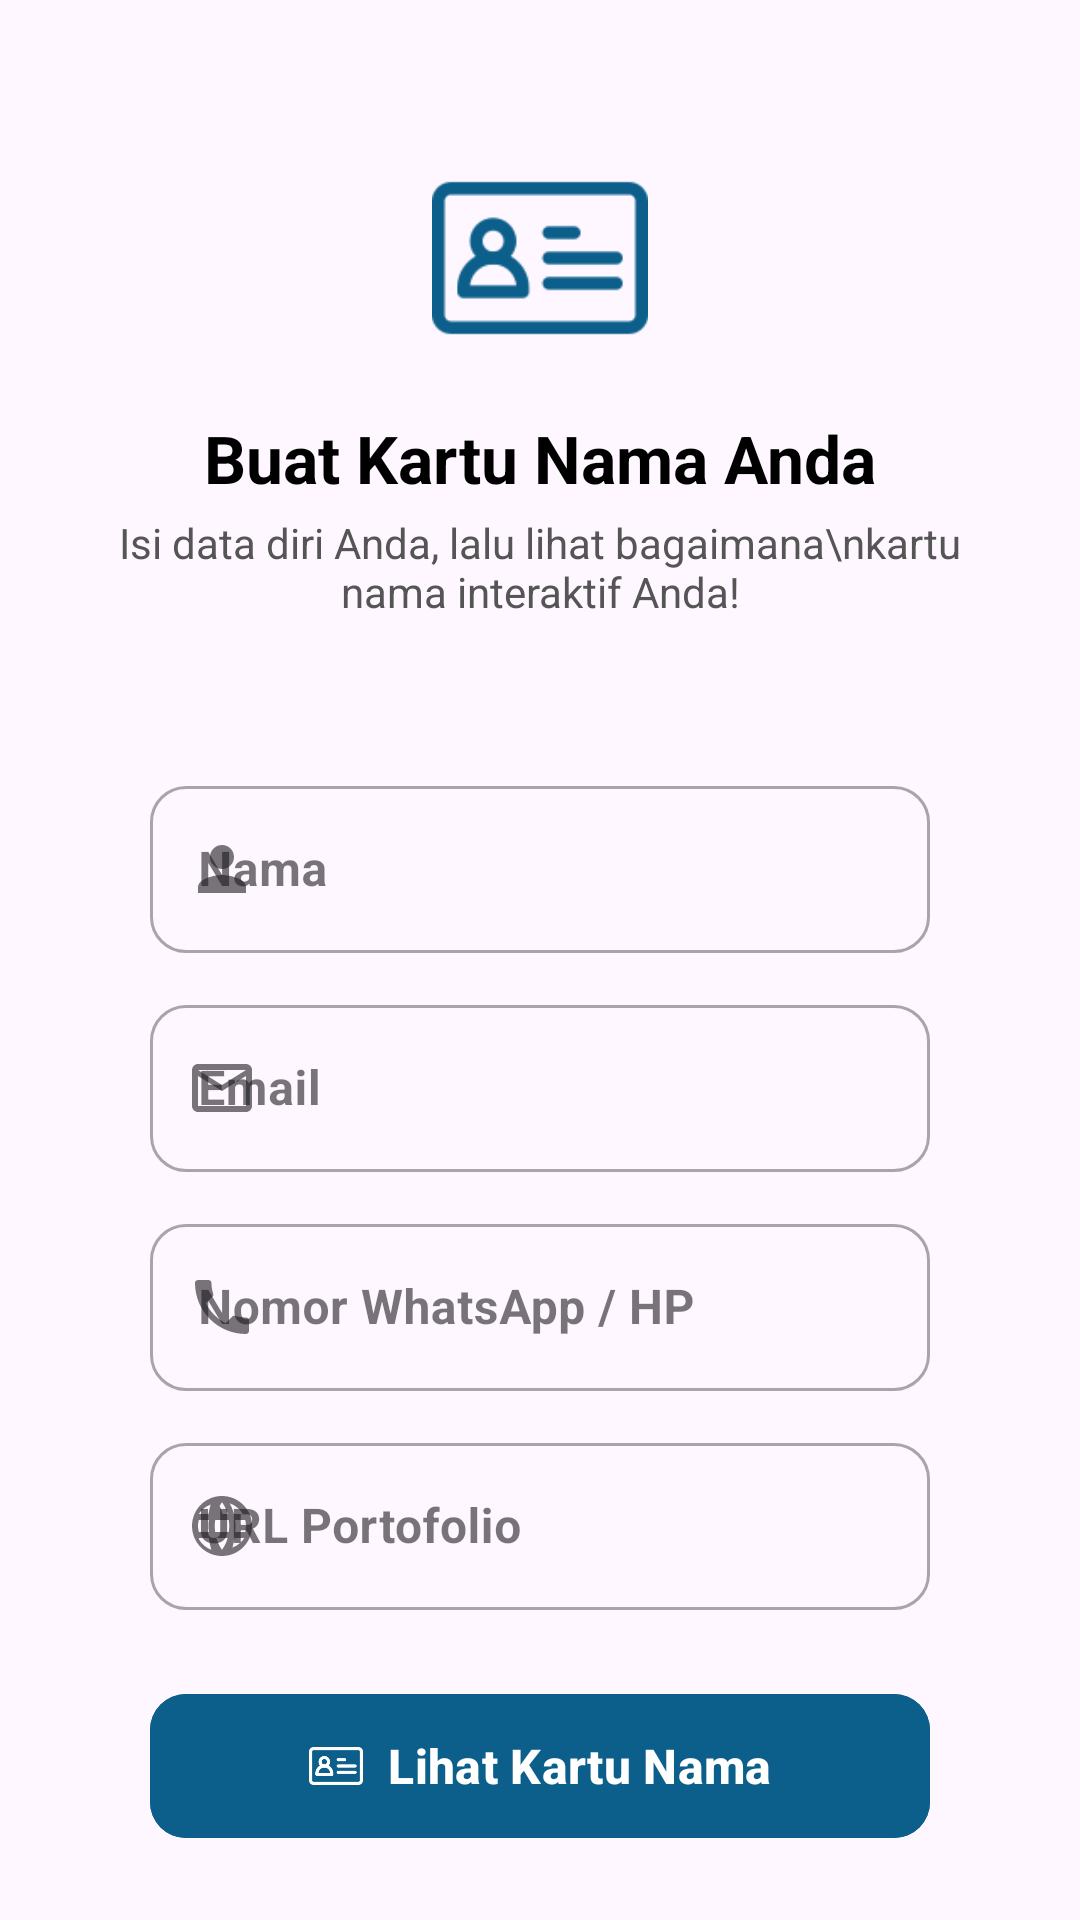

Produce the Android XML layout that renders to this screen, including the resource entries it uses.
<!-- AndroidManifest.xml: application theme Theme.Aplikasi_Kartu_Nama -->
<!-- res/layout/activity_main.xml -->
<?xml version="1.0" encoding="utf-8"?>
<androidx.constraintlayout.widget.ConstraintLayout
    xmlns:android="http://schemas.android.com/apk/res/android"
    xmlns:app="http://schemas.android.com/apk/res-auto"
    xmlns:tools="http://schemas.android.com/tools"
    android:id="@+id/main"
    android:layout_width="match_parent"
    android:layout_height="match_parent"
    tools:context=".MainActivity">

    <ImageView
        android:id="@+id/ivIcon"
        android:layout_width="72dp"
        android:layout_height="72dp"
        android:layout_marginTop="50dp"
        android:src="@drawable/identity"
        app:tint="#0C5F8B"
        app:layout_constraintEnd_toEndOf="parent"
        app:layout_constraintStart_toStartOf="parent"
        app:layout_constraintTop_toTopOf="parent" />

    <TextView
        android:id="@+id/tvTitle"
        android:layout_width="wrap_content"
        android:layout_height="wrap_content"
        android:layout_marginTop="16dp"
        android:text="Buat Kartu Nama Anda"
        android:textColor="@color/black"
        android:textSize="22sp"
        android:textStyle="bold"
        app:layout_constraintEnd_toEndOf="parent"
        app:layout_constraintStart_toStartOf="parent"
        app:layout_constraintTop_toBottomOf="@id/ivIcon" />

    <TextView
        android:id="@+id/tvSubtitle"
        android:layout_width="0dp"
        android:layout_height="wrap_content"
        android:layout_marginStart="24dp"
        android:layout_marginTop="4dp"
        android:layout_marginEnd="24dp"
        android:text="Isi data diri Anda, lalu lihat bagaimana\nkartu nama interaktif Anda!"
        android:textAlignment="center"
        android:textColor="#555555"
        android:textSize="14sp"
        app:layout_constraintEnd_toEndOf="parent"
        app:layout_constraintHorizontal_bias="0.0"
        app:layout_constraintStart_toStartOf="parent"
        app:layout_constraintTop_toBottomOf="@id/tvTitle" />

    <com.google.android.material.textfield.TextInputLayout
        android:id="@+id/tilName"
        style="@style/Widget.MaterialComponents.TextInputLayout.OutlinedBox"
        android:layout_width="0dp"
        android:layout_height="wrap_content"
        android:layout_marginTop="50dp"
        android:layout_marginStart="50dp"
        android:layout_marginEnd="50dp"
        android:hint="Nama"
        app:boxCornerRadiusBottomEnd="12dp"
        app:boxCornerRadiusBottomStart="12dp"
        app:boxCornerRadiusTopEnd="12dp"
        app:boxCornerRadiusTopStart="12dp"
        app:startIconDrawable="@drawable/ic_person"
        app:layout_constraintEnd_toEndOf="parent"
        app:layout_constraintStart_toStartOf="parent"
        app:layout_constraintTop_toBottomOf="@id/tvSubtitle">

        <com.google.android.material.textfield.TextInputEditText
            android:id="@+id/etName"
            android:layout_width="match_parent"
            android:layout_height="wrap_content"
            android:inputType="textPersonName"
            android:textColor="@color/black"
            android:textStyle="bold" />
    </com.google.android.material.textfield.TextInputLayout>

    <com.google.android.material.textfield.TextInputLayout
        android:id="@+id/tilEmail"
        style="@style/Widget.MaterialComponents.TextInputLayout.OutlinedBox"
        android:layout_width="0dp"
        android:layout_height="wrap_content"
        android:layout_marginTop="12dp"
        android:layout_marginStart="50dp"
        android:layout_marginEnd="50dp"
        android:hint="Email"
        app:boxCornerRadiusBottomEnd="12dp"
        app:boxCornerRadiusBottomStart="12dp"
        app:boxCornerRadiusTopEnd="12dp"
        app:boxCornerRadiusTopStart="12dp"
        app:startIconDrawable="@drawable/ic_email"
        app:layout_constraintEnd_toEndOf="parent"
        app:layout_constraintStart_toStartOf="parent"
        app:layout_constraintTop_toBottomOf="@id/tilName">

        <com.google.android.material.textfield.TextInputEditText
            android:id="@+id/etEmail"
            android:layout_width="match_parent"
            android:layout_height="wrap_content"
            android:inputType="textEmailAddress"
            android:textColor="@color/black"
            android:textStyle="bold" />
    </com.google.android.material.textfield.TextInputLayout>

    <com.google.android.material.textfield.TextInputLayout
        android:id="@+id/tilPhone"
        style="@style/Widget.MaterialComponents.TextInputLayout.OutlinedBox"
        android:layout_width="0dp"
        android:layout_height="wrap_content"
        android:layout_marginTop="12dp"
        android:layout_marginStart="50dp"
        android:layout_marginEnd="50dp"
        android:hint="Nomor WhatsApp / HP"
        app:boxCornerRadiusBottomEnd="12dp"
        app:boxCornerRadiusBottomStart="12dp"
        app:boxCornerRadiusTopEnd="12dp"
        app:boxCornerRadiusTopStart="12dp"
        app:startIconDrawable="@drawable/ic_phone"
        app:layout_constraintEnd_toEndOf="parent"
        app:layout_constraintStart_toStartOf="parent"
        app:layout_constraintTop_toBottomOf="@id/tilEmail">

        <com.google.android.material.textfield.TextInputEditText
            android:id="@+id/etPhone"
            android:layout_width="match_parent"
            android:layout_height="wrap_content"
            android:inputType="phone"
            android:textColor="@color/black"
            android:textStyle="bold" />
    </com.google.android.material.textfield.TextInputLayout>

    <com.google.android.material.textfield.TextInputLayout
        android:id="@+id/tilPortfolio"
        style="@style/Widget.MaterialComponents.TextInputLayout.OutlinedBox"
        android:layout_width="0dp"
        android:layout_height="wrap_content"
        android:layout_marginTop="12dp"
        android:layout_marginStart="50dp"
        android:layout_marginEnd="50dp"
        android:hint="URL Portofolio"
        app:boxCornerRadiusBottomEnd="12dp"
        app:boxCornerRadiusBottomStart="12dp"
        app:boxCornerRadiusTopEnd="12dp"
        app:boxCornerRadiusTopStart="12dp"
        app:startIconDrawable="@drawable/ic_globe"
        app:layout_constraintEnd_toEndOf="parent"
        app:layout_constraintStart_toStartOf="parent"
        app:layout_constraintTop_toBottomOf="@id/tilPhone">

        <com.google.android.material.textfield.TextInputEditText
            android:id="@+id/etPortfolio"
            android:layout_width="match_parent"
            android:layout_height="wrap_content"
            android:inputType="textUri"
            android:textColor="@color/black"
            android:textStyle="bold" />
    </com.google.android.material.textfield.TextInputLayout>

    
    <com.google.android.material.button.MaterialButton
        android:id="@+id/buttonLihatKartu"
        android:layout_width="0dp"
        android:layout_height="56dp"
        android:layout_marginTop="24dp"
        android:layout_marginStart="50dp"
        android:layout_marginEnd="50dp"
        android:backgroundTint="#0C5F8B"
        android:text="Lihat Kartu Nama"
        android:textColor="@color/white"
        android:textSize="16sp"
        android:textStyle="bold"
        app:cornerRadius="12dp"
        app:icon="@drawable/identity"
        app:iconGravity="textStart"
        app:iconPadding="8dp"
        app:iconTint="@color/white"
        app:layout_constraintEnd_toEndOf="parent"
        app:layout_constraintStart_toStartOf="parent"
        app:layout_constraintTop_toBottomOf="@id/tilPortfolio" />

</androidx.constraintlayout.widget.ConstraintLayout>
<!-- resources referenced by this layout -->
<resources>
  <color name="black">#FF000000</color>
  <color name="white">#FFFFFFFF</color>
  <!-- drawable ic_email (drawable) -->
  <vector xmlns:android="http://schemas.android.com/apk/res/android"
      android:width="24dp"
      android:height="24dp"
      android:viewportWidth="24"
      android:viewportHeight="24"
      android:tint="@color/primary_blue">
    <path
        android:fillColor="@android:color/white"
        android:pathData="M20,4L4,4c-1.1,0 -1.99,0.9 -1.99,2L2,18c0,1.1 0.9,2 2,2h16c1.1,0 2,-0.9 2,-2L22,6c0,-1.1 -0.9,-2 -2,-2zM20,18L4,18L4,8l8,5 8,-5v10zM12,11L4,6h16l-8,5z"/>
  </vector>
  <!-- drawable ic_globe (drawable) -->
  <vector xmlns:android="http://schemas.android.com/apk/res/android"
      android:width="24dp"
      android:height="24dp"
      android:viewportWidth="24"
      android:viewportHeight="24"
      android:tint="@color/primary_blue">
    <path
        android:fillColor="@android:color/white"
        android:pathData="M11.99,2C6.47,2 2,6.48 2,12s4.47,10 9.99,10C17.52,22 22,17.52 22,12S17.52,2 11.99,2zM18.92,8h-2.95c-0.32,-1.25 -0.78,-2.45 -1.38,-3.56 1.84,0.63 3.37,1.91 4.33,3.56zM12,4.04c0.83,1.2 1.48,2.53 1.91,3.96h-3.82c0.43,-1.43 1.08,-2.76 1.91,-3.96zM4.26,14C4.1,13.36 4,12.69 4,12s0.1,-1.36 0.26,-2h3.38c-0.08,0.66 -0.14,1.32 -0.14,2 0,0.68 0.06,1.34 0.14,2L4.26,14zM4.26,16h3.38c0.16,1.4 0.44,2.71 0.81,3.93 -1.64,-0.59 -3,-1.72 -3.96,-3.16zM7.64,8L4.26,8c0.96,-1.44 2.32,-2.57 3.96,-3.16 -0.37,1.22 -0.65,2.53 -0.81,3.93zM12,19.96c-0.83,-1.2 -1.48,-2.53 -1.91,-3.96h3.82c-0.43,1.43 -1.08,2.76 -1.91,3.96zM14.26,14h-4.52c-0.09,-0.66 -0.15,-1.32 -0.15,-2 0,-0.68 0.06,-1.34 0.15,-2h4.52c0.09,0.66 0.15,1.32 0.15,2 0,0.68 -0.06,1.34 -0.15,2zM15.29,19.93c0.37,-1.22 0.65,-2.53 0.81,-3.93h3.38c-0.96,1.44 -2.32,2.57 -3.96,3.16zM16.36,14c0.08,-0.66 0.14,-1.32 0.14,-2 0,-0.68 -0.06,-1.34 -0.14,-2h3.38c0.16,0.64 0.26,1.31 0.26,2s-0.1,1.36 -0.26,2h-3.38zM10.59,4.44C9.99,5.55 9.53,6.75 9.21,8h2.95c-0.32,-1.25 -0.78,-2.45 -1.38,-3.56z"/>
  </vector>
  <!-- drawable ic_person (drawable) -->
  <vector xmlns:android="http://schemas.android.com/apk/res/android"
      android:width="24dp"
      android:height="24dp"
      android:viewportWidth="24"
      android:viewportHeight="24"
      android:tint="@color/primary_blue">
    <path
        android:fillColor="@android:color/white"
        android:pathData="M12,12c2.21,0 4,-1.79 4,-4s-1.79,-4 -4,-4 -4,1.79 -4,4 1.79,4 4,4zM12,14c-2.67,0 -8,1.34 -8,4v2h16v-2c0,-2.66 -5.33,-4 -8,-4z"/>
  </vector>
  <!-- drawable ic_phone (drawable) -->
  <vector xmlns:android="http://schemas.android.com/apk/res/android"
      android:width="24dp"
      android:height="24dp"
      android:viewportWidth="24"
      android:viewportHeight="24"
      android:tint="@color/primary_blue">
    <path
        android:fillColor="@android:color/white"
        android:pathData="M6.62,10.79c1.44,2.83 3.76,5.14 6.59,6.59l2.2,-2.2c0.27,-0.27 0.67,-0.36 1.02,-0.24 1.12,0.37 2.33,0.57 3.57,0.57 0.55,0 1,0.45 1,1L21,20c0,0.55 -0.45,1 -1,1 -9.39,0 -17,-7.61 -17,-17 0,-0.55 0.45,-1 1,-1h3.5c0.55,0 1,0.45 1,1 0,1.24 0.2,2.45 0.57,3.57 0.11,0.35 0.02,0.75 -0.25,1.02l-2.2,2.2z"/>
  </vector>
  <!-- drawable identity: png bitmap (drawable, 2718 bytes) -->
  <style name="Theme.Aplikasi_Kartu_Nama" parent="Base.Theme.Aplikasi_Kartu_Nama" />
  <color name="primary_blue">#0D6EFD</color>
  <style name="Base.Theme.Aplikasi_Kartu_Nama" parent="Theme.Material3.DayNight.NoActionBar">
          
          
      </style>
</resources>
